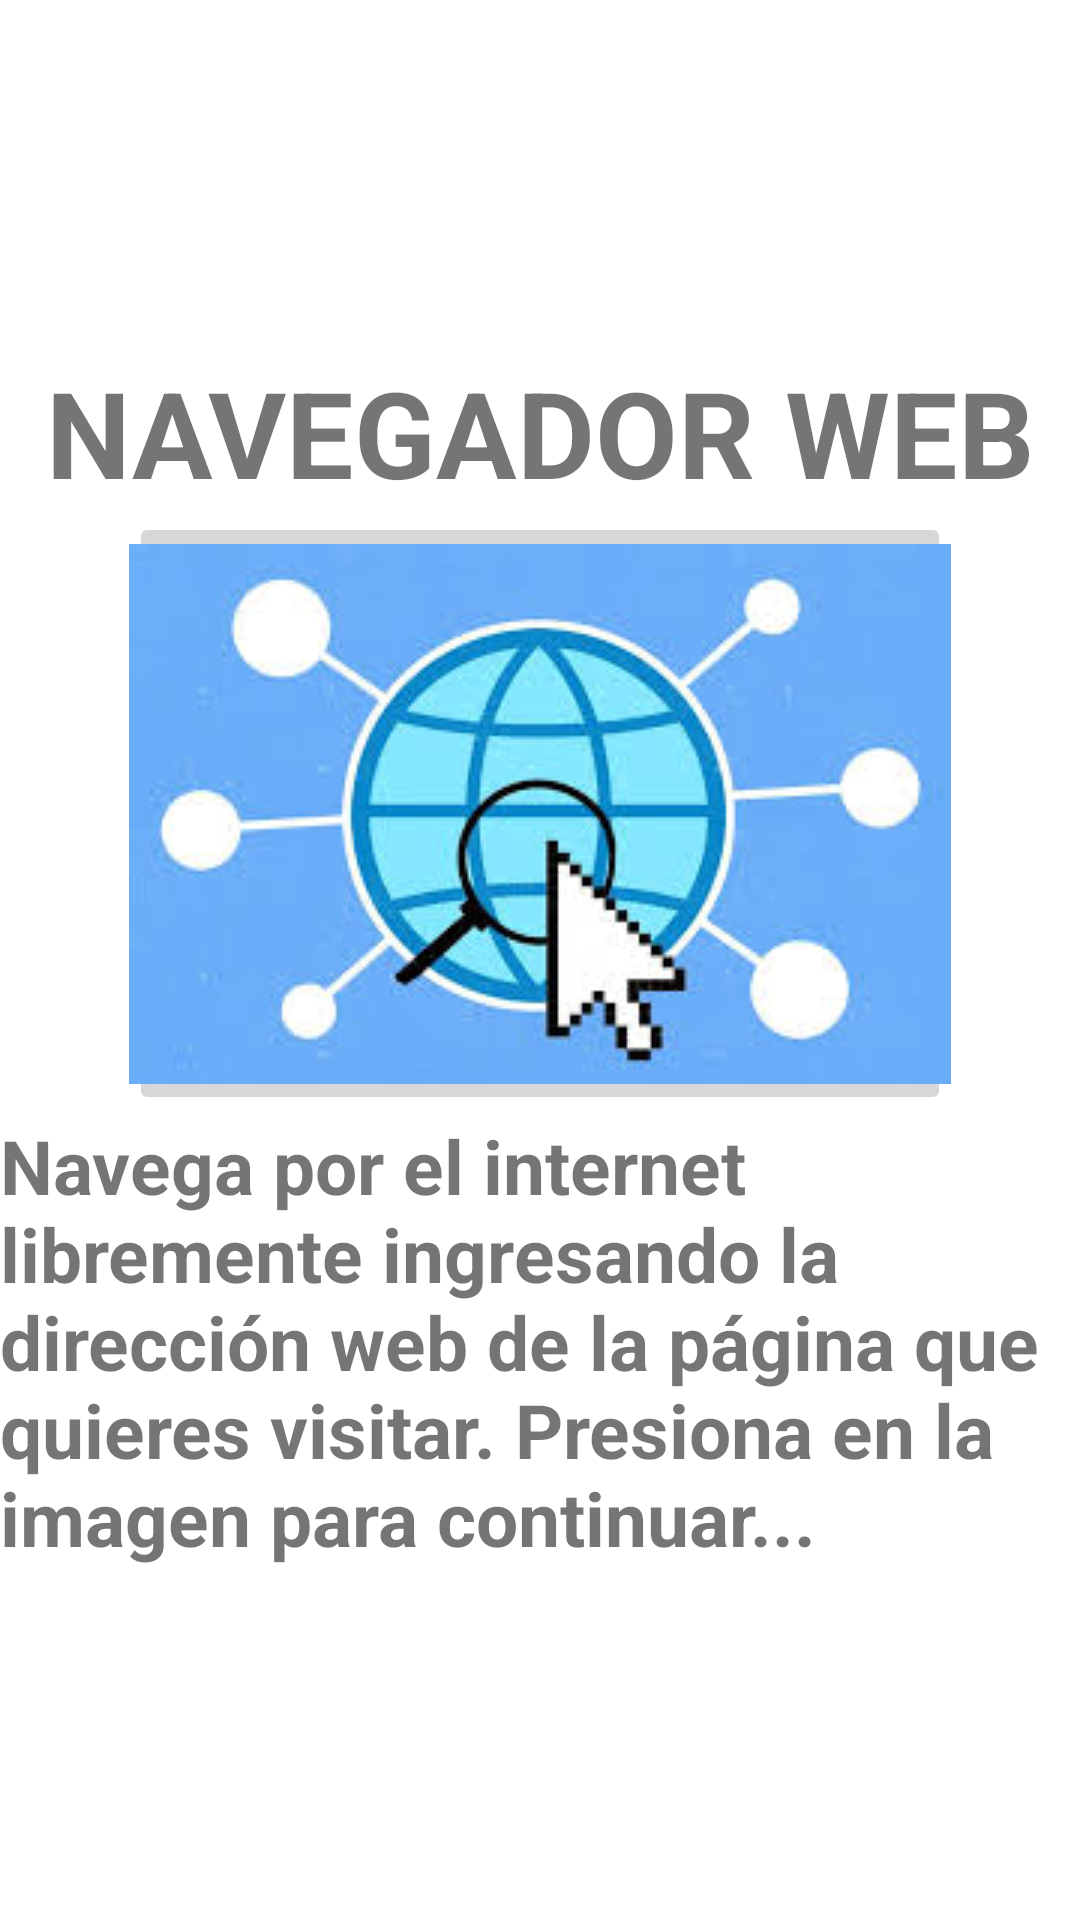

Write the Android layout XML for this screen, with the resource values it uses.
<!-- AndroidManifest.xml: application theme Theme.Compilado -->
<!-- res/layout/fragment_3.xml -->
<?xml version="1.0" encoding="utf-8"?>
<FrameLayout xmlns:android="http://schemas.android.com/apk/res/android"
    xmlns:tools="http://schemas.android.com/tools"
    android:layout_width="match_parent"
    android:layout_height="match_parent"
    tools:context=".Fragment3">

    
    <LinearLayout
        android:layout_width="match_parent"
        android:layout_height="match_parent"
        android:gravity="center"
        android:orientation="vertical">

        <TextView
            android:layout_width="match_parent"
            android:layout_height="wrap_content"
            android:gravity="center"
            android:inputType="none"
            android:text="NAVEGADOR WEB"
            android:textSize="40sp"
            android:textStyle="bold" />

        <ImageButton
            android:id="@+id/imbInternet"
            android:layout_width="274dp"
            android:layout_height="201dp"
            android:src="@drawable/net" />

        <TextView
            android:id="@+id/textView2"
            android:layout_width="match_parent"
            android:layout_height="wrap_content"
            android:textSize="25sp"
            android:textStyle="bold"
            android:text="Navega por el internet libremente ingresando la dirección web de la página que quieres visitar. Presiona en la imagen para continuar..." />


    </LinearLayout>

</FrameLayout>
<!-- resources referenced by this layout -->
<resources>
  <!-- drawable net: png bitmap (drawable-v24, 64985 bytes) -->
  <style name="Theme.Compilado" parent="Theme.MaterialComponents.DayNight.DarkActionBar">
          
          <item name="colorPrimary">@color/purple_500</item>
          <item name="colorPrimaryVariant">@color/purple_700</item>
          <item name="colorOnPrimary">@color/white</item>
          
          <item name="colorSecondary">@color/teal_200</item>
          <item name="colorSecondaryVariant">@color/teal_700</item>
          <item name="colorOnSecondary">@color/black</item>
          
          <item name="android:statusBarColor" tools:targetApi="l">?attr/colorPrimaryVariant</item>
          
      </style>
  <!-- not gathered from this repository: default colours our renderer supplied (Android Studio template values) -->
  <color name="purple_500">#FF6200EE</color>
  <color name="purple_700">#FF3700B3</color>
  <color name="teal_200">#FF03DAC5</color>
  <color name="teal_700">#FF018786</color>
  <color name="black">#FF000000</color>
  <color name="white">#FFFFFFFF</color>
</resources>
